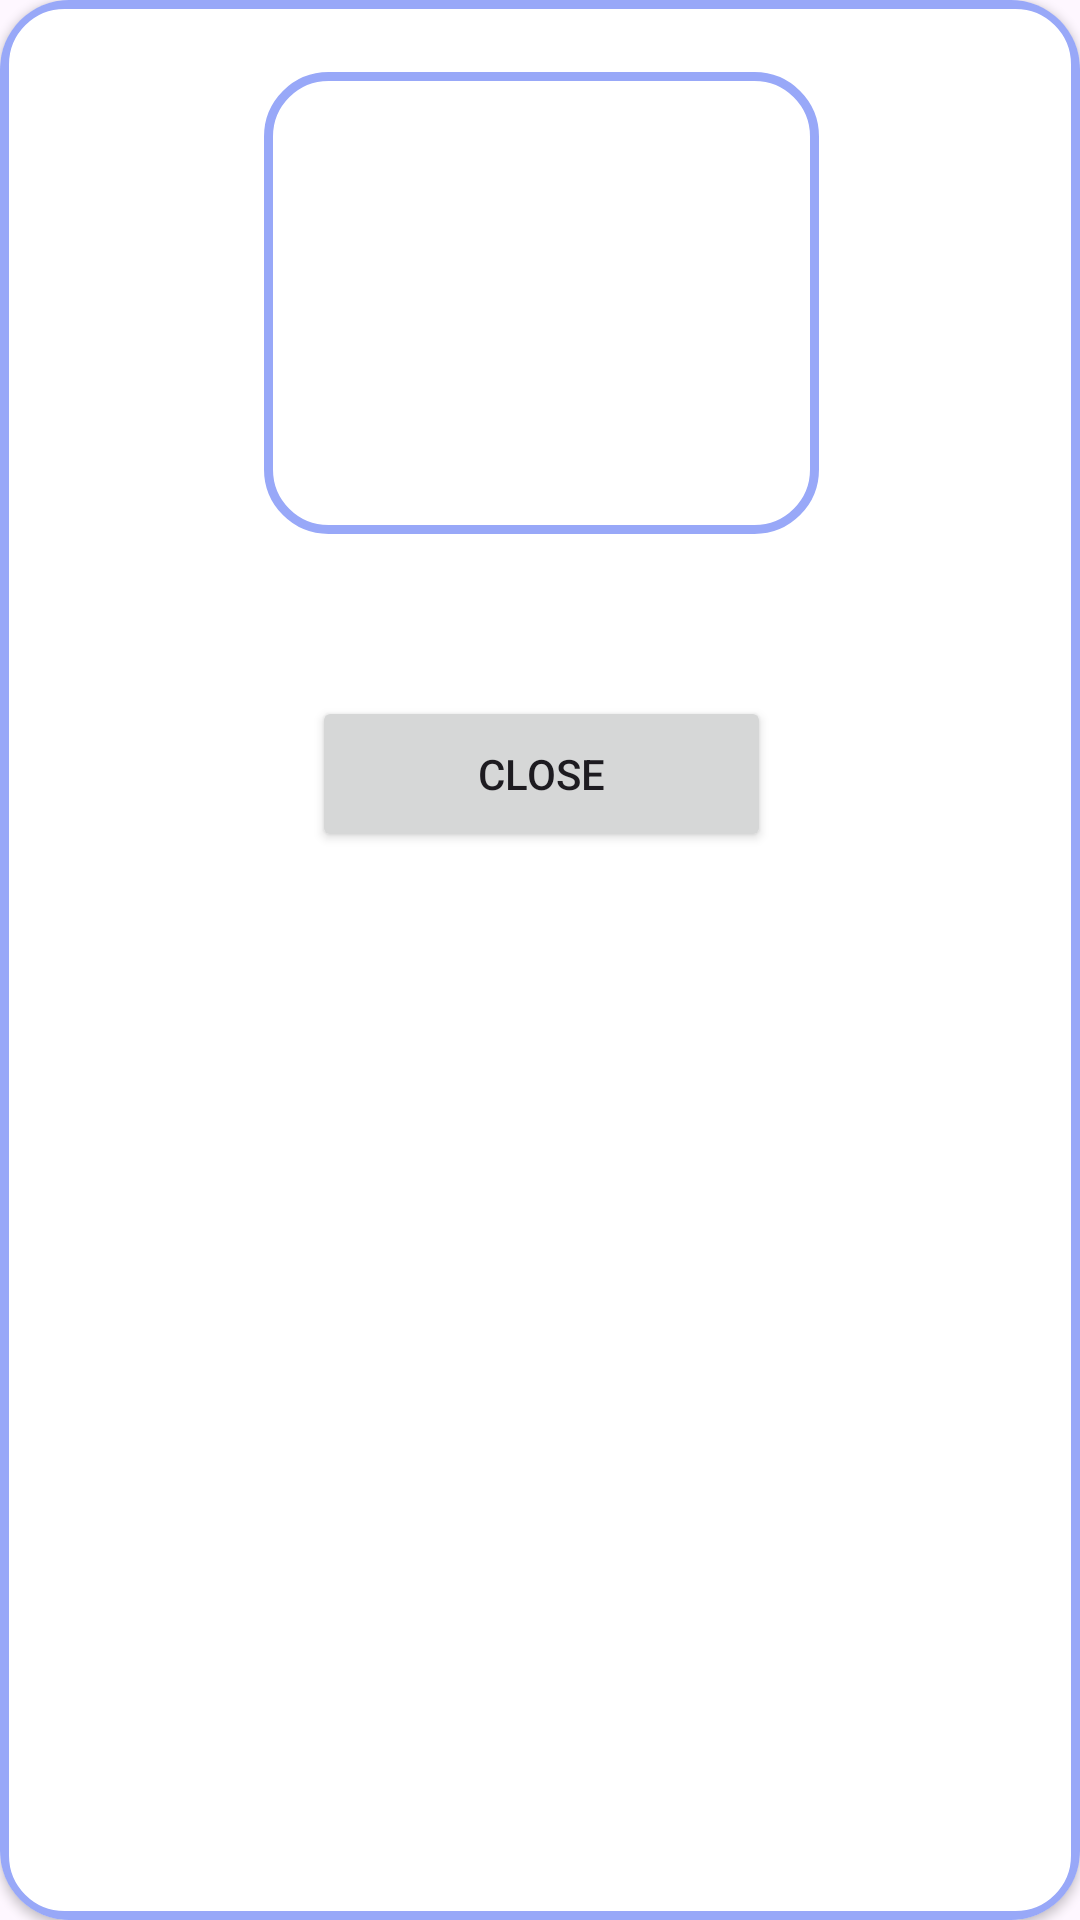

This screen was rendered from an Android layout file. Write that file and the resources it references.
<!-- AndroidManifest.xml: application theme Theme.Genesec -->
<!-- res/layout/qr_nostr_dialog.xml -->
<?xml version="1.0" encoding="utf-8"?>
<androidx.constraintlayout.widget.ConstraintLayout
    xmlns:android="http://schemas.android.com/apk/res/android"
    xmlns:app="http://schemas.android.com/apk/res-auto"
    xmlns:tools="http://schemas.android.com/tools"
    android:layout_width="350dp"
    android:layout_gravity="center"
    android:layout_height="wrap_content">

    <androidx.cardview.widget.CardView
        android:layout_width="match_parent"
        android:layout_height="match_parent"
        app:cardCornerRadius="23dp"
        app:layout_constraintBottom_toBottomOf="parent">

        <androidx.constraintlayout.widget.ConstraintLayout
            android:layout_width="match_parent"
            android:layout_height="match_parent"
            android:background="@drawable/qrcode_nostr_stroke">

            <TextView
                android:id="@+id/textView2"
                android:layout_width="149dp"
                android:layout_height="20dp"
                android:layout_marginTop="4dp"
                android:textColor="@color/lavender"
                android:textSize="34sp"
                android:textStyle="bold"
                app:layout_constraintEnd_toEndOf="parent"
                app:layout_constraintHorizontal_bias="0.502"
                app:layout_constraintStart_toStartOf="parent"
                app:layout_constraintTop_toTopOf="parent" />

            <ImageView
                android:id="@+id/qrcodeImageView"
                android:layout_width="185dp"
                android:layout_height="154dp"
                android:background="@drawable/qrcode_nostr_stroke"
                app:layout_constraintEnd_toEndOf="parent"
                app:layout_constraintHorizontal_bias="0.503"
                app:layout_constraintStart_toStartOf="parent"
                app:layout_constraintTop_toBottomOf="@+id/textView2" />

            <TextView
                android:id="@+id/preViewKey"
                android:layout_width="265dp"
                android:layout_height="38dp"
                android:layout_marginTop="4dp"
                android:gravity="center"
                app:layout_constraintEnd_toEndOf="parent"
                app:layout_constraintHorizontal_bias="0.505"
                app:layout_constraintStart_toStartOf="parent"
                app:layout_constraintTop_toBottomOf="@+id/qrcodeImageView" />

            <Button
                android:id="@+id/closeBTN"
                android:layout_width="153dp"
                android:layout_height="52dp"
                android:layout_marginTop="12dp"
                android:layout_marginBottom="16dp"
                android:text="close"
                app:layout_constraintBottom_toBottomOf="parent"
                app:layout_constraintEnd_toEndOf="parent"
                app:layout_constraintHorizontal_bias="0.502"
                app:layout_constraintStart_toStartOf="parent"
                app:layout_constraintTop_toBottomOf="@+id/preViewKey"
                app:layout_constraintVertical_bias="0.0" />

        </androidx.constraintlayout.widget.ConstraintLayout>


    </androidx.cardview.widget.CardView>

</androidx.constraintlayout.widget.ConstraintLayout>
<!-- resources referenced by this layout -->
<resources>
  <color name="lavender">#98A8F8</color>
  <!-- drawable qrcode_nostr_stroke (drawable) -->
  <shape xmlns:android="http://schemas.android.com/apk/res/android"
      android:shape="rectangle">
      <stroke
          android:width="3dp"
          android:color="@color/lavender" />
      <corners android:radius="20dp" />
  </shape>
  <style name="Theme.Genesec" parent="Base.Theme.Genesec" />
  <style name="Base.Theme.Genesec" parent="Theme.Material3.DayNight.NoActionBar">
          
          <item name="colorPrimary">@color/lavender</item>
          <item name="colorPrimaryVariant">@color/green_btn</item>
          <item name="colorOnPrimary">@color/white</item>
          
          <item name="colorSecondary">@color/color_purple_blue</item>
          <item name="colorSecondaryVariant">@color/teal_700</item>
          <item name="colorOnSecondary">@color/black</item>
          
          <item name="android:statusBarColor">?attr/colorSecondary</item>
          
  
  
      </style>
  <color name="green_btn">#74EEB3</color>
  <color name="white">#FFFFFFFF</color>
  <color name="color_purple_blue">#A4BDF7</color>
  <color name="teal_700">#FF018786</color>
  <color name="black">#FF000000</color>
</resources>
